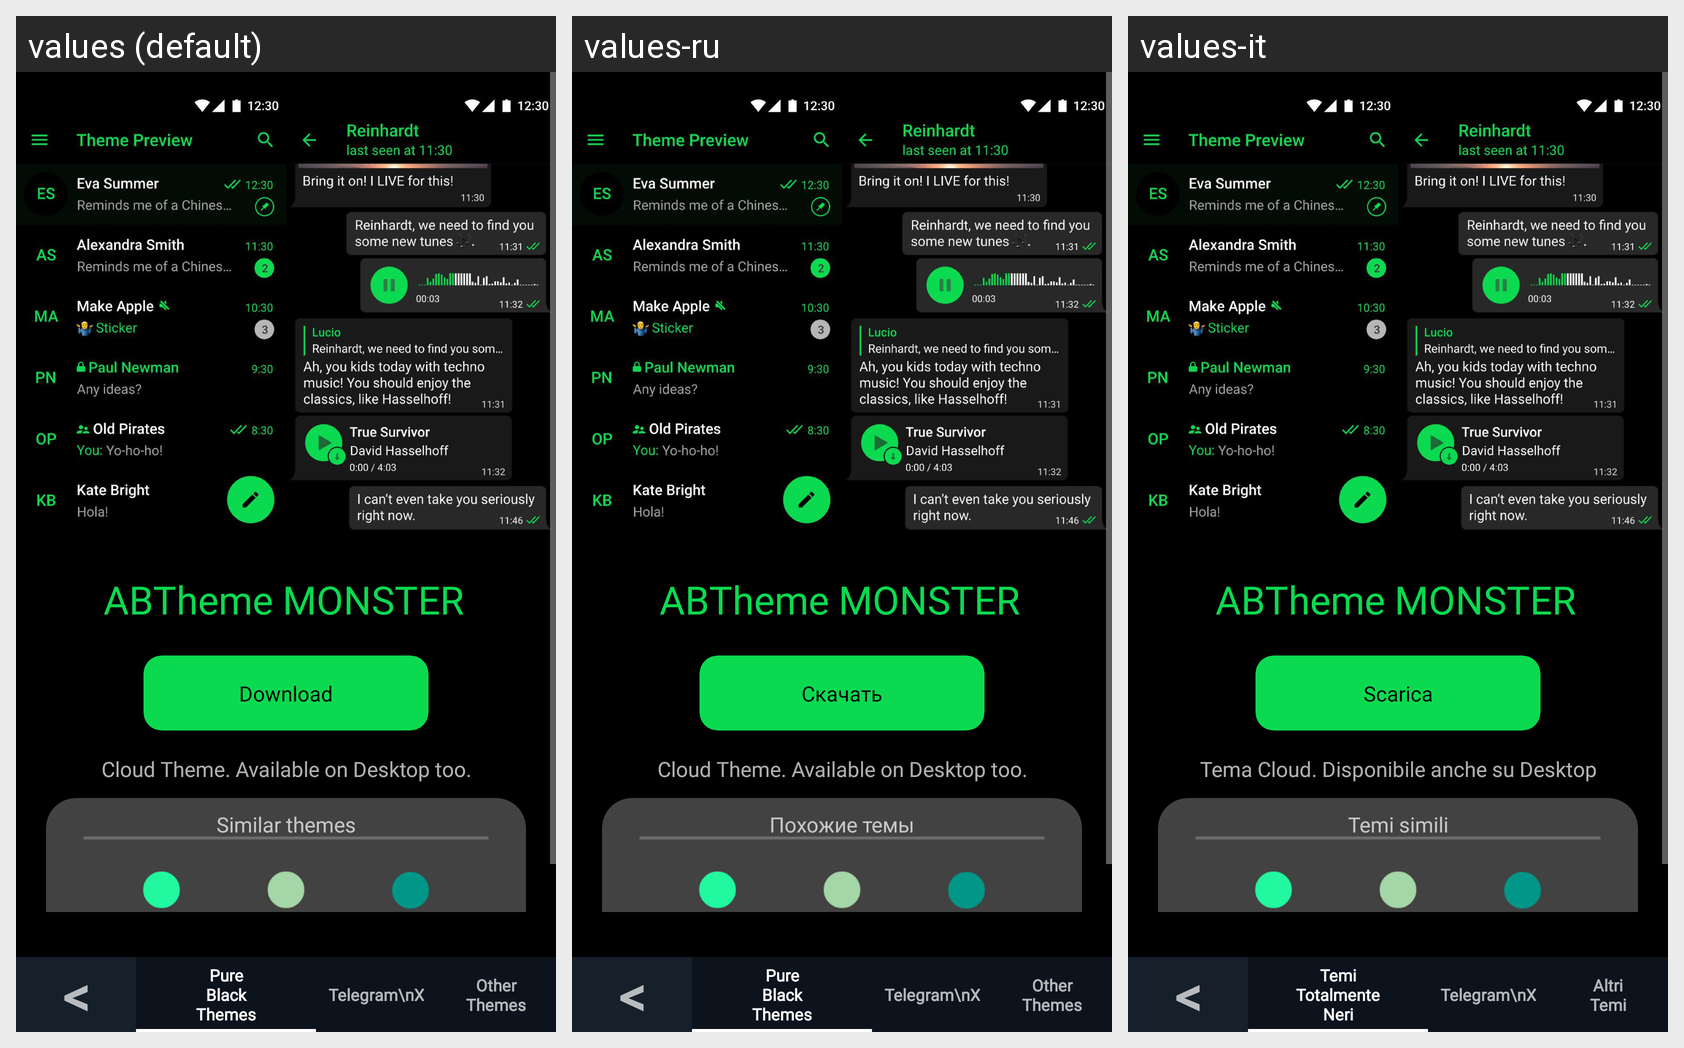

Locale-by-locale string values for the Android screen shown in this grid:
Android screen res/layout/fragment_monster.xml rendered under 3 locales, left to right: values (default), values-ru, values-it. Device: Nexus 5 (rendered at 1080×1920; each locale shown at half size, 540×960, under a caption strip naming it); theme AppTheme.
Strings drawn on this screen, with the default value and each locale's value (text and hints the layout hard-codes, and strings that could not be matched under every locale, appear in the picture but are not listed):

download
  values: Download
  values-ru: Скачать
  values-it: Scarica

cloudTheme_Desktop
  values: Cloud Theme. Available on Desktop too.
  values-ru: Cloud Theme. Available on Desktop too.  [not translated; the default value is used]
  values-it: Tema Cloud. Disponibile anche su Desktop

similar_themes
  values: Similar themes
  values-ru: Похожие темы
  values-it: Temi simili

minussymbol
  values: <
  values-ru: <  [not translated; the default value is used]
  values-it: <

pure_black_nav
  values: Pure
      Black
      Themes
  values-ru: Pure
      Black
      Themes  [not translated; the default value is used]
  values-it: Temi
      Totalmente
      Neri

other_themes_nav
  values: Other
      Themes
  values-ru: Other
      Themes  [not translated; the default value is used]
  values-it: Altri
      Temi
